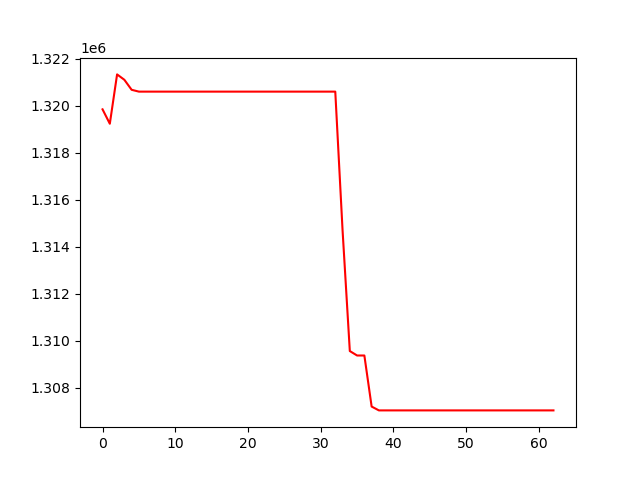

Data behind this chart, as committed beside it:
, 0
0, 1319840
1, 1319228
2, 1321325
3, 1321096
4, 1320670
5, 1320593
6, 1320593
7, 1320593
8, 1320593
9, 1320593
10, 1320593
11, 1320593
12, 1320593
13, 1320593
14, 1320593
15, 1320593
16, 1320593
17, 1320593
18, 1320593
19, 1320593
20, 1320593
21, 1320593
22, 1320593
23, 1320593
24, 1320593
25, 1320593
26, 1320593
27, 1320593
28, 1320593
29, 1320593
30, 1320593
31, 1320593
32, 1320593
33, 1314712
34, 1309566
35, 1309377
36, 1309377
37, 1307206
38, 1307043
39, 1307043
40, 1307043
41, 1307043
42, 1307043
43, 1307043
44, 1307043
45, 1307043
46, 1307043
47, 1307043
48, 1307043
49, 1307043
50, 1307043
51, 1307043
52, 1307043
53, 1307043
54, 1307043
55, 1307043
56, 1307043
57, 1307043
58, 1307043
59, 1307043
... 3 more rows
